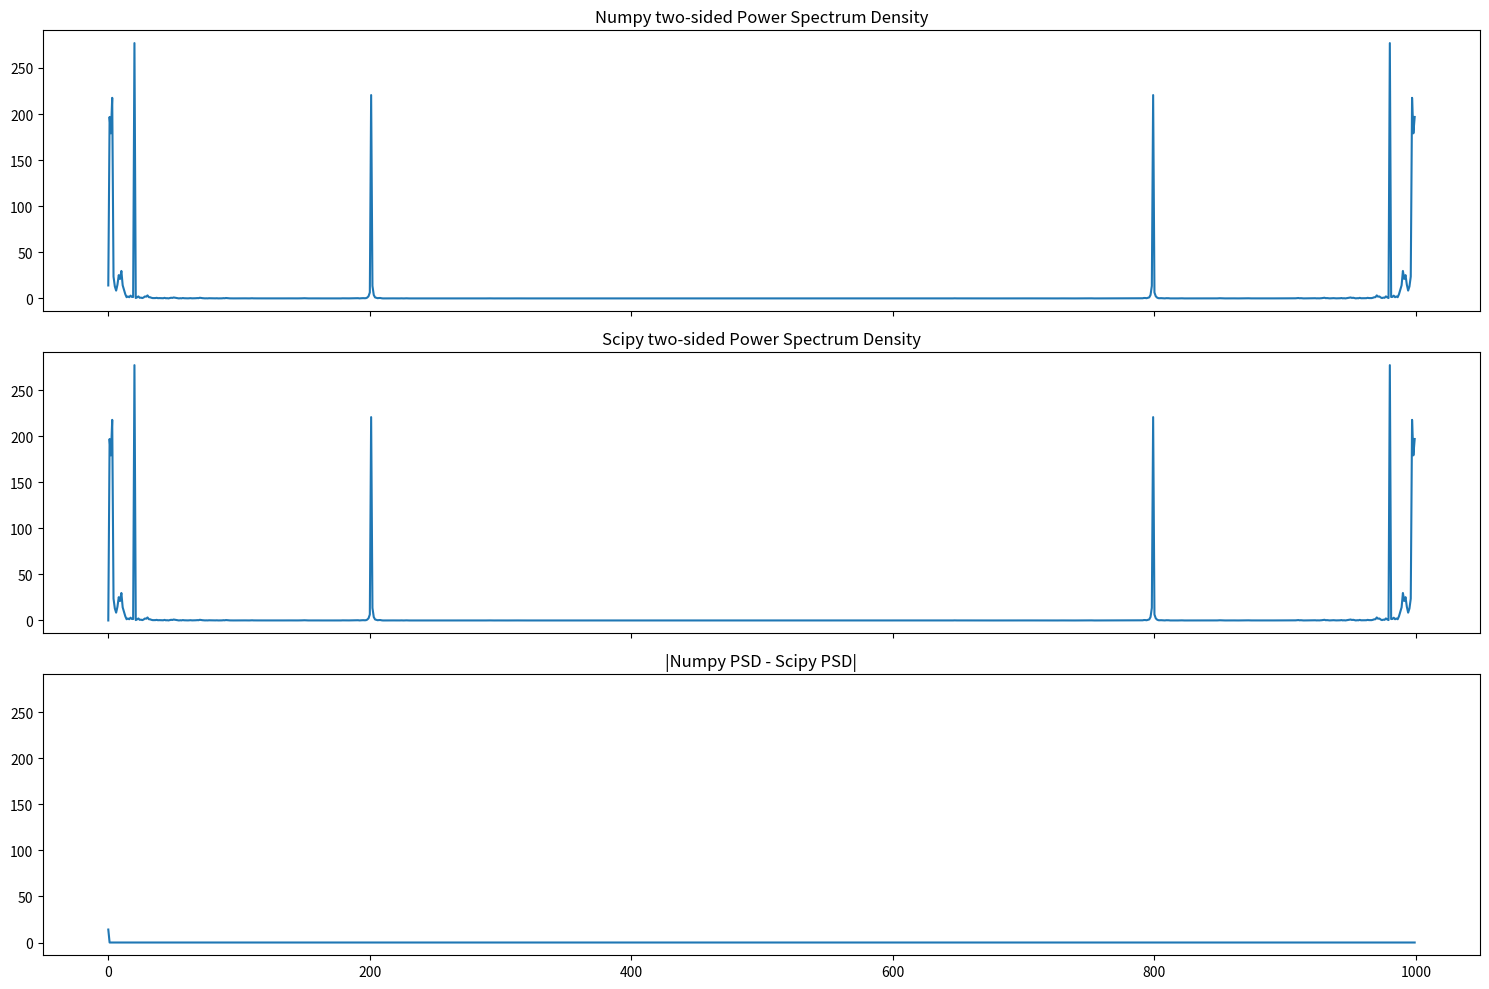

The script that saved this image:
import numpy as np
import scipy.signal
import matplotlib.pyplot as plt


t = np.linspace(-2, 2, 1000)
X = 2 * np.cos(2 * np.pi * 0.5 * t) * np.exp(-t ** 2/2) + np.sin(2 * np.pi * 5 * t + 0.7)
X += np.sin(2 * np.pi * 300 * t)
X[200:250] += t[:50] ** 2
X [100:800] -= 0.5 * t[50:750] ** 3 + 0.5
X += 0.1 * np.random.randn(X.size)

one_sided = False

if one_sided:
    np_fft = np.fft.rfft(X, norm="ortho")
    np_psd = np_fft * np.conjugate(np_fft) * 2
    _, sc_psd = scipy.signal.periodogram(X, detrend="constant", return_onesided=True)

else:
    np_fft = np.fft.fft(X, norm="ortho")
    np_psd = np_fft * np.conjugate(np_fft)
    _, sc_psd = scipy.signal.periodogram(X, detrend="constant", return_onesided=False)

fig, (ax1, ax2, ax3) = plt.subplots(3, figsize=(15, 10), sharey=True, sharex=True)

ax1.set_title(f"Numpy {'one' if one_sided else 'two'}-sided Power Spectrum Density")
ax1.plot(np_psd.real)

ax2.set_title(f"Scipy {'one' if one_sided else 'two'}-sided Power Spectrum Density")
ax2.plot(sc_psd.real)

ax3.set_title("|Numpy PSD - Scipy PSD|")
ax3.plot(np.abs(np_psd.real - sc_psd.real))

plt.tight_layout()
plt.show()
